Run: headless pygame with SDL's dummy video driver; simulated clock (each Clock.tick advances the game by its frame time, no real sleeping); random seed 0; keys injected as events and as key.get_pressed() state; no mouse input.
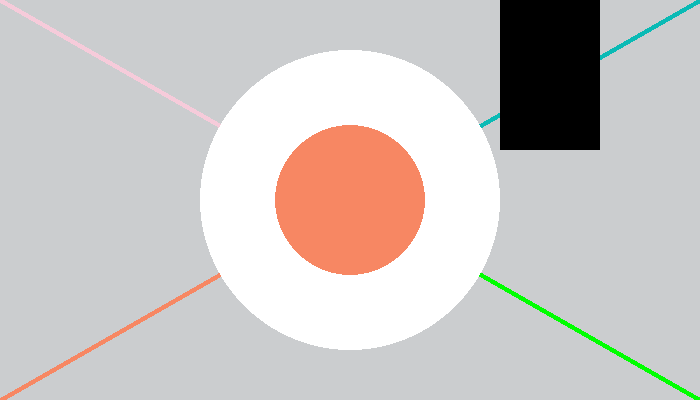
Frame 1 of 4 · flips 1–60 · no input
Frame 2 of 4 · flips 61–180 · tapped SPACE, RETURN · held RIGHT (→), D · screen unchanged from frame 1, image omitted
Frame 3 of 4 · flips 181–300 · held DOWN (↓), S · screen unchanged from frame 2, image omitted
Frame 4 of 4 · flips 301–420 · held LEFT (←), A, UP (↑), W · screen unchanged from frame 3, image omitted

The pygame program that drew these frames:

"""
Purpose: Display Surface & Basic Game Structure
"""
import pygame

#1. Initiate Pygame
pygame.init()#使用pygame工具庫的init()函式

#2. Create Display Sruface & Caption
 
WINDOW_WIDTH = 700
WINDOW_HEIGHT = 400
display = pygame.display.set_mode((WINDOW_WIDTH, WINDOW_HEIGHT)) #設定遊戲視窗的物件(object)
pygame.display.set_caption("My First Game")

#Define colors as RGB Tuples(R, G, B)
##Basic Colors
BLACK = (0, 0, 0)
WHITE = (255, 255, 255 )#(0, 0, 0)
RED = (255, 0, 0)
YELLOW = (255, 255, 0)
GREEN = (0, 255, 0)
CYAN = (0, 255, 255)
BLUE = (0, 0, 255)
MAGENTA = (255, 0, 255)
##Personal Colors
SAKURA = (246, 203, 218)
TIFFANY = (10, 186, 181)
CORAL_ORANGE = (247, 135, 99)
SOFT_GREY = (203, 205, 207)

display.fill(SOFT_GREY)

"PyGame Drawing"
#Line(surface, color, startpos, endpos, linethick)
pygame.draw.line(display, SAKURA, (0, 0), (350, 200), 5)
pygame.draw.line(display, TIFFANY, (700, 0), (350, 200), 5)
pygame.draw.line(display, CORAL_ORANGE, (0, 400), (350, 200), 5)
pygame.draw.line(display, GREEN, (700, 400), (350, 200), 5)

#Circle(surface, color, center, radius, linethick) 0=fill
pygame.draw.circle(display, WHITE, (WINDOW_WIDTH//2, WINDOW_HEIGHT//2), 150, 0)
pygame.draw.circle(display, CORAL_ORANGE, (WINDOW_WIDTH//2, WINDOW_HEIGHT//2), 75, 0)

#Rectangle(surface, color, (topleftx, toplefty, width, height))
pygame.draw.rect(display, BLACK, (500, 0, 100, 150))

#3. Main Game Loop
running = True #設定遊戲狀態:持續(為真)
while running:  #when True ->enter loop ->loop
    for event in pygame.event.get():#screen detect any if event is happening
        #print(event)
        if event.type==pygame.QUIT: #continuous detection of when the game will end(mouse click quit -> pygame.quit())
            running = False
    pygame.display.update() #Screen Update

#4. End Game
pygame.quit()
